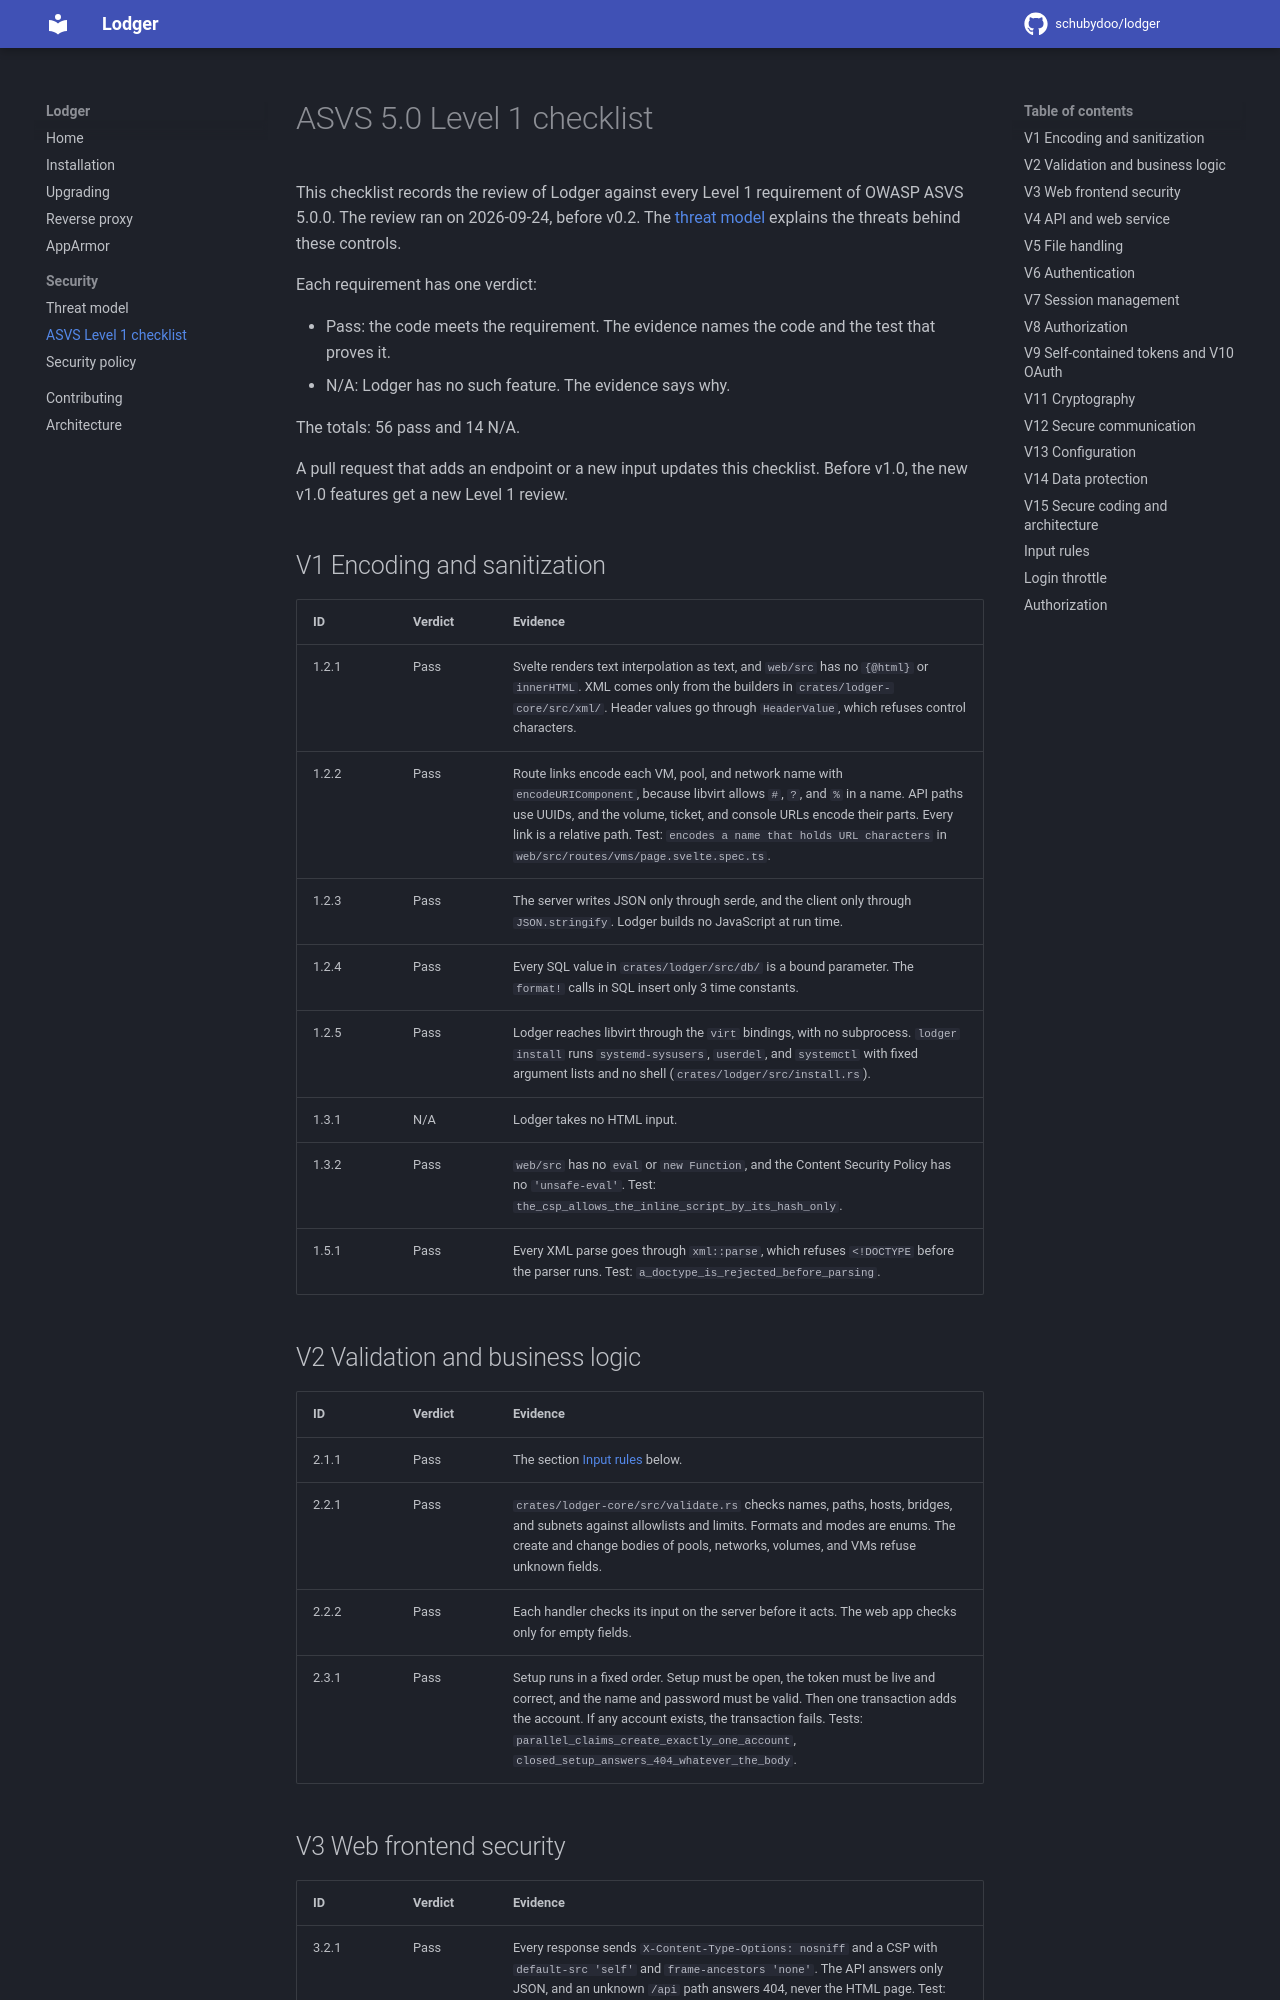

repository: schubydoo/lodger · page: 0.1/security/asvs-level-1/index.html · generator: mkdocs

# ASVS 5.0 Level 1 checklist

This checklist records the review of Lodger against every Level 1 requirement of
OWASP ASVS 5.0.0. The review ran on 2026-09-24, before v0.2. The
[threat model](threat-model.md) explains the threats behind these controls.

Each requirement has one verdict:

- Pass: the code meets the requirement. The evidence names the code and the test that
  proves it.
- N/A: Lodger has no such feature. The evidence says why.

The totals: 56 pass and 14 N/A.

A pull request that adds an endpoint or a new input updates this checklist. Before
v1.0, the new v1.0 features get a new Level 1 review.

## V1 Encoding and sanitization

| ID | Verdict | Evidence |
| --- | --- | --- |
| 1.2.1 | Pass | Svelte renders text interpolation as text, and `web/src` has no `{@html}` or `innerHTML`. XML comes only from the builders in `crates/lodger-core/src/xml/`. Header values go through `HeaderValue`, which refuses control characters. |
| 1.2.2 | Pass | Route links encode each VM, pool, and network name with `encodeURIComponent`, because libvirt allows `#`, `?`, and `%` in a name. API paths use UUIDs, and the volume, ticket, and console URLs encode their parts. Every link is a relative path. Test: `encodes a name that holds URL characters` in `web/src/routes/vms/page.svelte.spec.ts`. |
| 1.2.3 | Pass | The server writes JSON only through serde, and the client only through `JSON.stringify`. Lodger builds no JavaScript at run time. |
| 1.2.4 | Pass | Every SQL value in `crates/lodger/src/db/` is a bound parameter. The `format!` calls in SQL insert only 3 time constants. |
| 1.2.5 | Pass | Lodger reaches libvirt through the `virt` bindings, with no subprocess. `lodger install` runs `systemd-sysusers`, `userdel`, and `systemctl` with fixed argument lists and no shell (`crates/lodger/src/install.rs`). |
| 1.3.1 | N/A | Lodger takes no HTML input. |
| 1.3.2 | Pass | `web/src` has no `eval` or `new Function`, and the Content Security Policy has no `'unsafe-eval'`. Test: `the_csp_allows_the_inline_script_by_its_hash_only`. |
| 1.5.1 | Pass | Every XML parse goes through `xml::parse`, which refuses `<!DOCTYPE` before the parser runs. Test: `a_doctype_is_rejected_before_parsing`. |

## V2 Validation and business logic

| ID | Verdict | Evidence |
| --- | --- | --- |
| 2.1.1 | Pass | The section [Input rules](#input-rules) below. |
| 2.2.1 | Pass | `crates/lodger-core/src/validate.rs` checks names, paths, hosts, bridges, and subnets against allowlists and limits. Formats and modes are enums. The create and change bodies of pools, networks, volumes, and VMs refuse unknown fields. |
| 2.2.2 | Pass | Each handler checks its input on the server before it acts. The web app checks only for empty fields. |
| 2.3.1 | Pass | Setup runs in a fixed order. Setup must be open, the token must be live and correct, and the name and password must be valid. Then one transaction adds the account. If any account exists, the transaction fails. Tests: `parallel_claims_create_exactly_one_account`, `closed_setup_answers_404_whatever_the_body`. |
